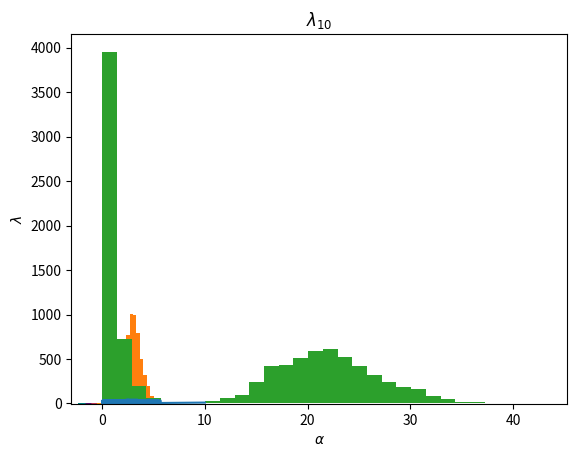

Here is the Python script that generated this plot:

# %% 
import numpy as np
import matplotlib.pyplot as plt
from scipy.stats import norm, uniform, gamma
import random 

np.random.seed(42)  # 21

def GaussDist(x, mu = 0, sigma = 1):

    f_x = 1/(2*np.pi*sigma**2) * np.exp( -(x-mu)**2 /(2*sigma)   )
    return f_x

def objetivo(x,y,rho,mu_x = 0,mu_y = 0,sigma_x = 1 ,sigma_y =1):

    f_x = 1 / (np.pi * sigma_x * sigma_y * np.sqrt(1-rho**2))* np.exp(-(((x-mu_x)/sigma_x)**2 + ((y-mu_y)/sigma_y)**2 - 2*rho*(x-mu_x)*(y-mu_y)/(sigma_x * sigma_y))/(2*(1-rho**2)))  

    return f_x

def MetropolisHastingsGIBBS(rho ,mu_x = 0, mu_y = 0, sigma_x = 1, sigma_y = 1, tamañoMuestra = 100000):

    # Punto inicial
    x_0 = np.array([0,0])

    MuestraX = np.zeros(tamañoMuestra)  
    MuestraY = np.zeros(tamañoMuestra)  
    MuestraX[0] = x_0[0]
    MuestraY[0] = x_0[1] 


    for k in range(tamañoMuestra-1):

        # Kernel híbrido
        indices = [1,2]
        j = random.choice(indices)

        # Simulación de propuesta
        if uniform.rvs(0,1) < 10**(-5):

            MuestraX[k+1] = MuestraX[k]
            MuestraY[k+1] = MuestraY[k]

        elif j == 1:

            y_previo = MuestraY[k]

            mu = mu_x + rho * sigma_x * (y_previo - mu_y) / sigma_y 
            sigma = sigma_x**2 * (1-rho**2)

            x_nuevo = norm.rvs(mu,sigma)

            MuestraX[k+1] = x_nuevo
            MuestraY[k+1] = y_previo

        elif j == 2:

            x_previo = MuestraX[k]

            mu = mu_y + rho* sigma_y * (x_previo -  mu_x)/ sigma_x 
            sigma = sigma_y * (1- rho**2)

            y_nuevo = norm.rvs(mu,sigma)

            MuestraX[k+1] = x_previo
            MuestraY[k+1] = y_nuevo

    return MuestraX,MuestraY



# Ejercicio 1

rho = 0.80

# Ejecutar cadena
MuestraX, MuestraY  = MetropolisHastingsGIBBS(rho)
plt.plot(MuestraX, MuestraY, linewidth = .5, color = 'teal')

# Grafica contornos
a_dominio, b_dominio = np.meshgrid(np.linspace(-3, 3, 100), np.linspace(-3, 3, 100))

Z1 = objetivo(a_dominio,b_dominio,rho)

plt.contour(a_dominio,b_dominio,Z1, levels = 3, linewidths = .5 ,cmap = 'inferno')
plt.title('MCMC')
plt.xlabel(r'$x$')
plt.ylabel(r'$y$')
plt.show()



rho = 0.95

# Ejecutar cadena
MuestraX, MuestraY  = MetropolisHastingsGIBBS(rho)
plt.plot(MuestraX, MuestraY, linewidth = .5, color = 'teal')

# Grafica contornos
a_dominio, b_dominio = np.meshgrid(np.linspace(-3, 3, 100), np.linspace(-3, 3, 100))

Z1 = objetivo(a_dominio,b_dominio,rho)

plt.contour(a_dominio,b_dominio,Z1, levels = 3, linewidths = .5 ,cmap = 'inferno')
plt.title('MCMC')
plt.xlabel(r'$x$')
plt.ylabel(r'$y$')
plt.show()



# Ejercicio 2

from scipy.special import gamma as Fgamma
from scipy.stats import weibull_min, expon


def LogObjetivo(alpha, lamda, t):

    n = len(t)
    p = np.prod(t)
    s = sum(t**alpha)

    f = (n + alpha -1)*np.log(lamda) - lamda *(s + 1) + alpha *np.log(p) - np.log(Fgamma(alpha)) + n*np.log(alpha) - alpha 
    
    return f


def LogPropuesta3_1(alpha, lamda, alpha_p, lamda_p):

    return -alpha -np.log(Fgamma(alpha_p)) + (alpha_p-1)*np.log(lamda_p)- lamda_p


def LogPropuesta3(alpha, lamda):

    return -alpha -np.log(Fgamma(alpha)) + (alpha-1)*np.log(lamda)- lamda

def MetropolisHastingsHibrido(t,tamañoMuestra = 10000):

    # Punto inicial
    x_0 = np.array([10,10])

    CadenaAlpha  = np.zeros(tamañoMuestra)  # alpha
    CadenaLambda = np.zeros(tamañoMuestra)  # lambda
    CadenaAlpha[0]  = x_0[0]
    CadenaLambda[0] = x_0[1] 


    for k in range(tamañoMuestra-1):

        # Kernel híbrido
        indices = [1,2,3,4]
        j = random.choice(indices)

        # Simulación de propuesta
        if j == 1:

            alpha = CadenaAlpha[k]

            CadenaAlpha[k+1] = CadenaAlpha[k]
            CadenaLambda[k+1] = gamma.rvs(alpha + 20 , 1/(1 +  sum(t**alpha)))


        elif j == 2:

            CadenaLambda[k+1] = CadenaLambda[k]

            beta = -sum (np.log(t)) + 1  ##
            if beta > 0 :

                CadenaAlpha[k+1] = gamma.rvs(21, scale = 1/beta)
            else:
                
                CadenaAlpha[k+1] = CadenaAlpha[k]


        elif j == 3:

            alpha_p = expon.rvs(0) 
            lamda_p = gamma.rvs(alpha_p, scale = 1)


            f_y = LogObjetivo(alpha_p,lamda_p,t)
            f_x = LogObjetivo(CadenaAlpha[k], CadenaLambda[k],t)
            q_x = LogPropuesta3(CadenaAlpha[k],CadenaLambda[k])
            q_y = LogPropuesta3(alpha_p,lamda_p)

            if np.exp(f_y + q_x - f_x - q_y) > uniform.rvs(0,1):

                CadenaAlpha[k+1] = alpha_p
                CadenaLambda[k+1] = lamda_p
            else:
                
                CadenaAlpha[k+1] = CadenaAlpha[k]   
                CadenaLambda[k+1] = CadenaLambda[k]

        else:

            CadenaLambda[k+1] = CadenaLambda[k]
            
            sigma = 0.5
            e = norm.rvs(0,sigma)
            alpha_p = CadenaAlpha[k] + e

            f_y = LogObjetivo(alpha_p,CadenaLambda[k+1],t)
            f_x = LogObjetivo(CadenaAlpha[k], CadenaLambda[k],t)

            if np.exp(f_y-f_x) > uniform.rvs(0,1):

                CadenaAlpha[k+1] = alpha_p
            else:
                
                CadenaAlpha[k+1] = CadenaAlpha[k]   
            


    return CadenaAlpha,CadenaLambda

# t = weibull_min.rvs(1,1,size = 20)
t = expon.rvs(0,size = 20)

CadenaAlpha, CadenaLambda  = MetropolisHastingsHibrido(t)


plt.plot(CadenaAlpha,CadenaLambda)
plt.title('MCMC')
plt.xlabel(r'$\alpha$')
plt.ylabel(r'$\lambda$')
plt.show()


plt.hist(CadenaAlpha, bins= 30)
plt.title(r'$\alpha$')
plt.show()

        
plt.hist(CadenaLambda, bins=30)
plt.title(r'$\lambda$')
plt.show()



# plt.plot(CadenaAlpha)
# plt.plot(CadenaLambda)



# Ejercicio 3

def MetropolisHastingsGibs(t, p, tamañoMuestra = 100000):

    # Punto inicial
    x = np.array([1.0,1,1,1,1,1,1,1,1,1,1])

    cadena = []
    cadena.append(x.copy())

    for k in range(tamañoMuestra -1):


        # kernel híbrido
        indices = [0,1,2,3,4,5,6,7,8,9,10]
        j = random.choice(indices)

        # Simulación de propuesta
        if j != 0:

            a = p[j-1] + 1.8 
            b = x[0] + t[j-1]

            x[j] = gamma.rvs(a, scale = 1/b)

            cadena.append(x.copy())

        else:
            
            a = 10 * 1.8 + 0.01
            b = 1 + sum(x[1:])

            x[0] = gamma.rvs(a, scale = 1/b)

            cadena.append(x.copy())

    return cadena


t = [94.32, 15.72, 62.88, 125.76, 5.24, 31.44, 1.05, 1.05, 2.1, 10.48]
p = [5,1,5,14,3,17,1,1,4,22]


cadena = np.array(MetropolisHastingsGibs(t,p))


plt.hist(cadena[:,0],bins = 30, density= True)
plt.title(r'$\beta$')
plt.show()
plt.hist(cadena[:,1], bins = 30, density= True)
plt.title(r'$\lambda_1$')
plt.show()
plt.hist(cadena[:,2], bins = 30, density= True)
plt.title(r'$\lambda_2$')
plt.show()
plt.hist(cadena[:,3], bins = 30, density= True)
plt.title(r'$\lambda_3$')
plt.show()
plt.hist(cadena[:,4], bins = 30, density= True)
plt.title(r'$\lambda_4$')
plt.show()
plt.hist(cadena[:,5], bins = 30, density= True)
plt.title(r'$\lambda_5$')
plt.show()
plt.hist(cadena[:,6], bins = 30, density= True)
plt.title(r'$\lambda_6$')
plt.show()
plt.hist(cadena[:,7], bins = 30, density= True)
plt.title(r'$\lambda_7$')
plt.show()
plt.hist(cadena[:,8], bins = 30, density= True)
plt.title(r'$\lambda_8$')
plt.show()
plt.hist(cadena[:,9], bins = 30, density= True)
plt.title(r'$\lambda_9$')
plt.show()
plt.hist(cadena[:,10], bins = 30, density= True)
plt.title(r'$\lambda_{10}$')
plt.show()


























